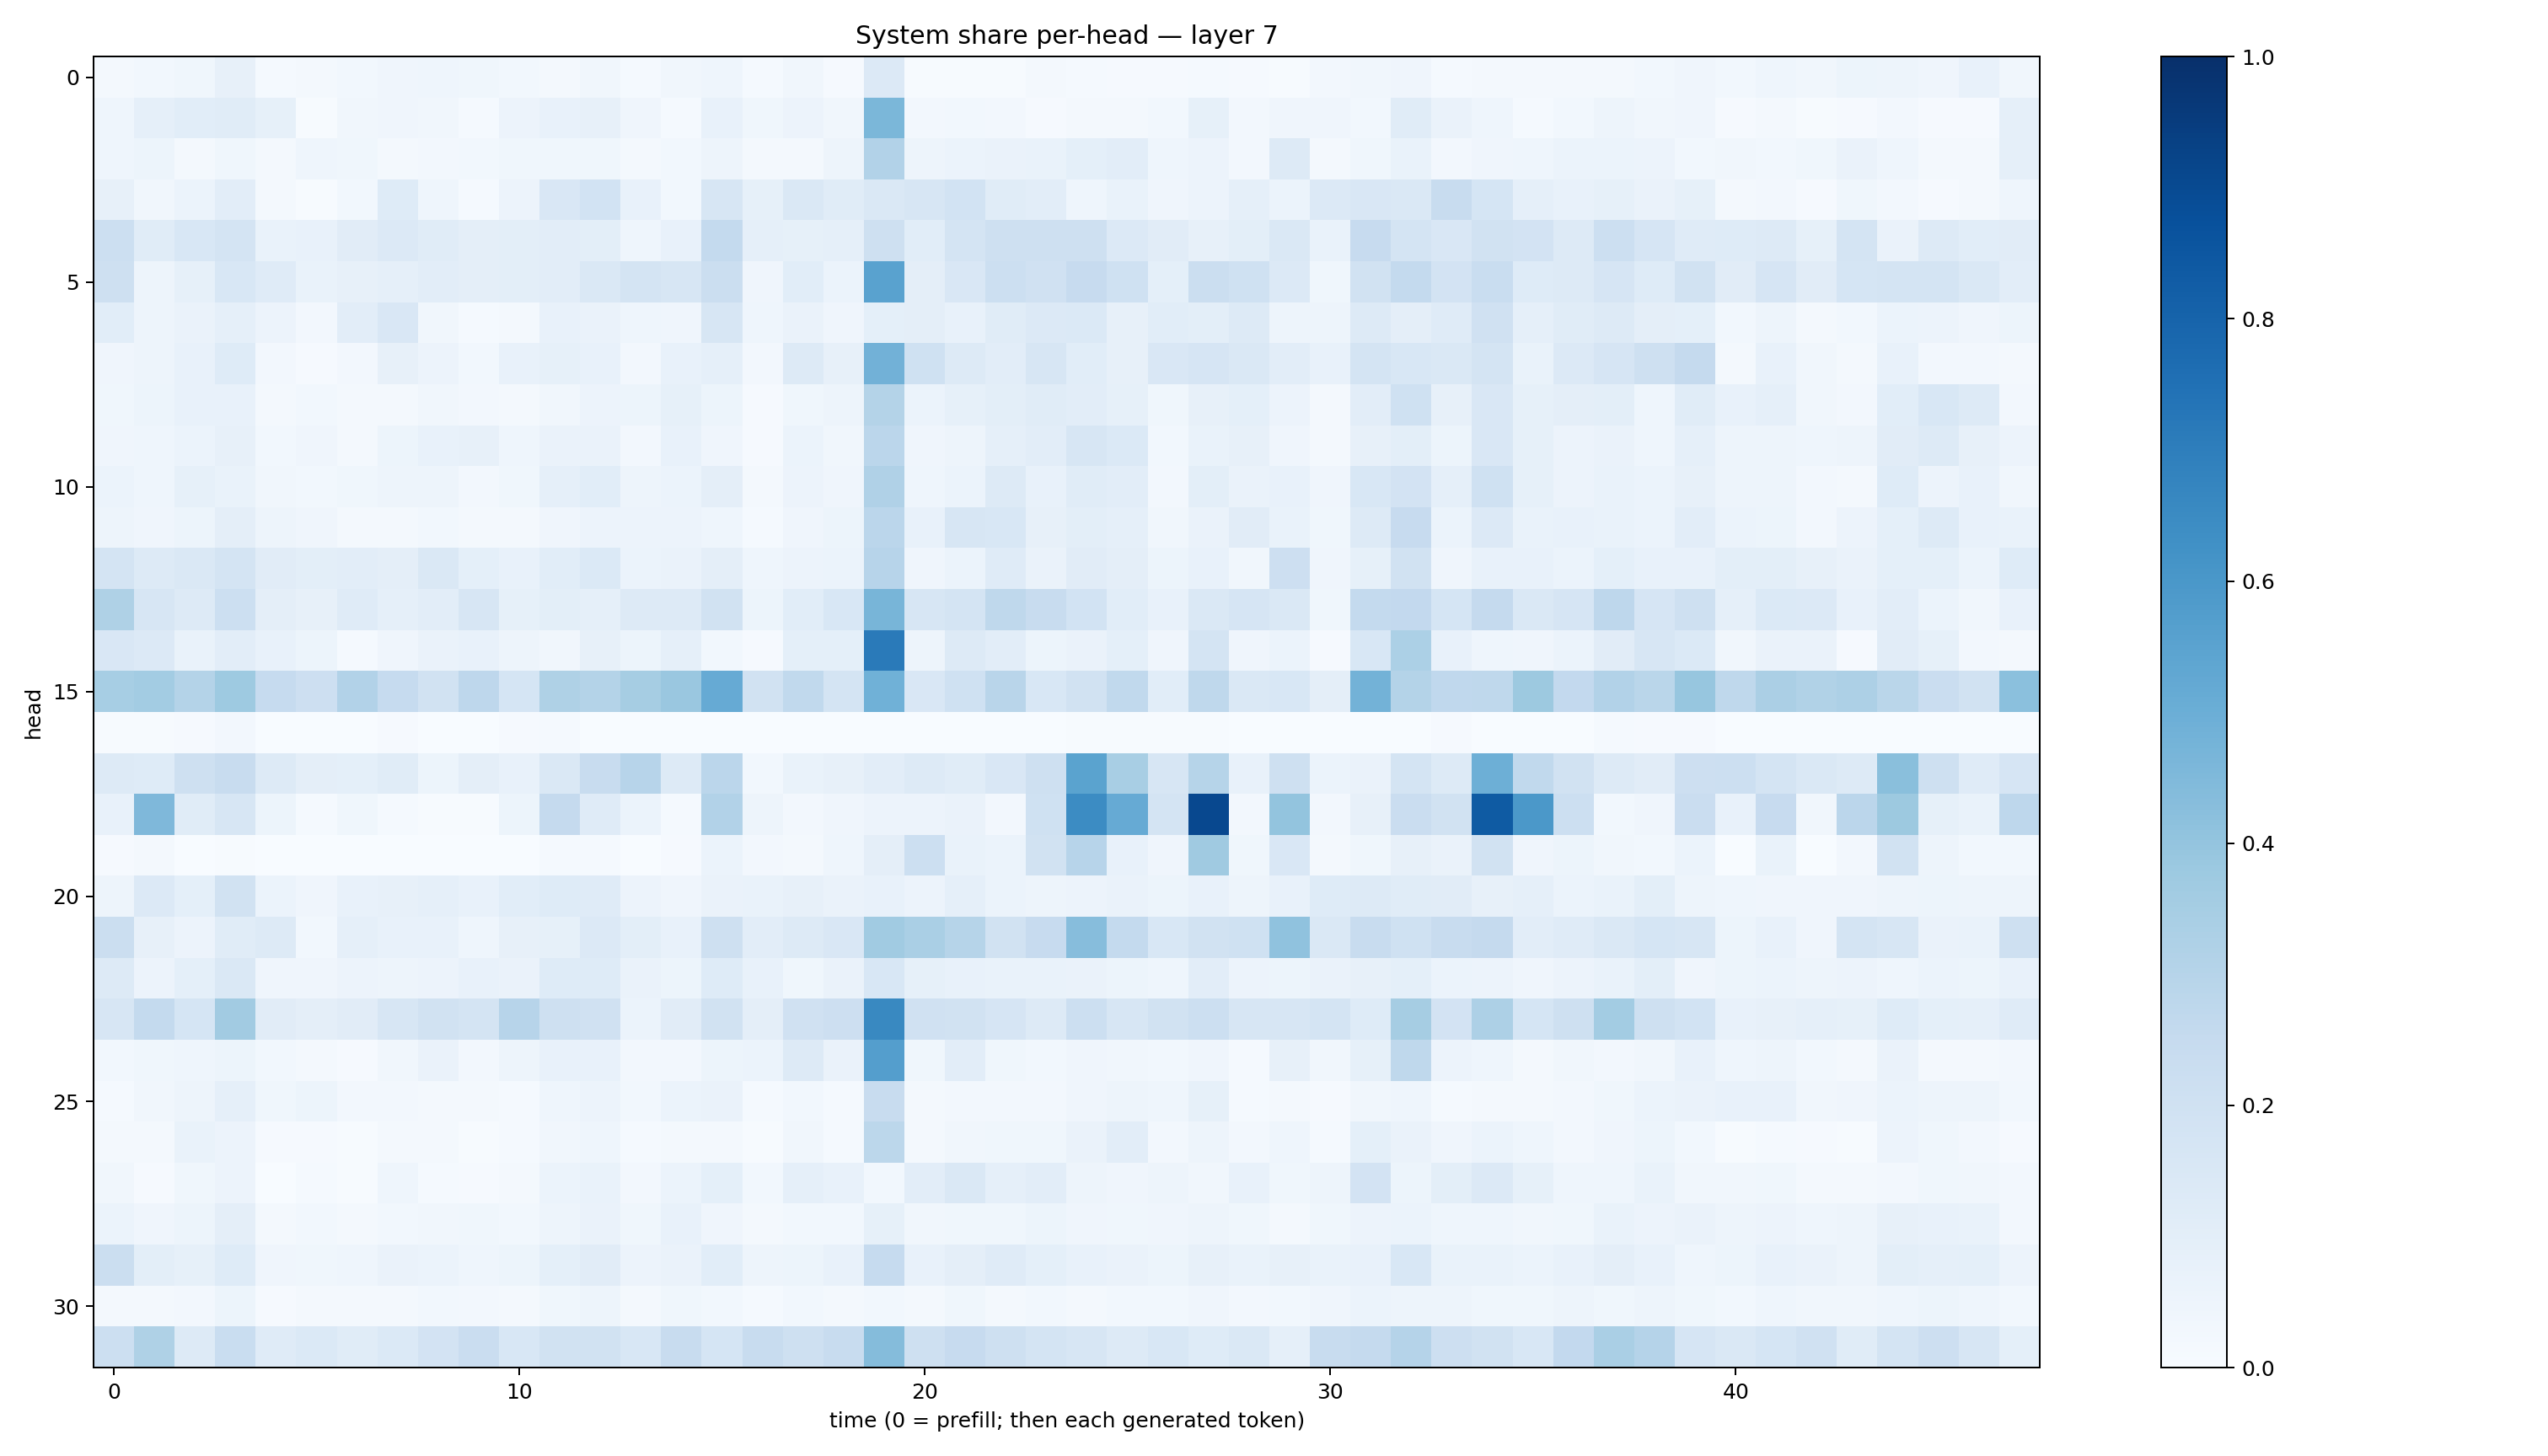

Data behind this chart, as committed beside it:
0.015736284, 0.031205071, 0.03793534, 0.07927934, 0.013691612, 0.02102807, 0.029551577, 0.04259757, 0.04518425, 0.036126837, 0.029313114, 0.018231116, 0.0333647, 0.014900993, 0.03383973, 0.046837874, 0.01498809, 0.032081407, 0.008306935, 0.13385656, 0.0060923947, 0.0069580604, 0.0060277143, 0.017558245
0.04491, 0.08824, 0.1074, 0.1167, 0.08241, 0.007776, 0.0345, 0.04008, 0.03459, 0.01268, 0.05493, 0.07281, 0.07836, 0.04195, 0.0149, 0.07144, 0.03769, 0.05659, 0.03289, 0.459, 0.02697, 0.03031, 0.02446, 0.009207
0.04379, 0.05418, 0.021, 0.03802, 0.02254, 0.04299, 0.03731, 0.02254, 0.025, 0.03074, 0.03604, 0.03663, 0.0364, 0.01677, 0.03053, 0.05024, 0.01828, 0.02007, 0.04694, 0.3099, 0.04747, 0.06096, 0.06433, 0.06968
0.08042, 0.03434, 0.0605, 0.1019, 0.02189, 0.007796, 0.02818, 0.1219, 0.04446, 0.01316, 0.05727, 0.1504, 0.1866, 0.07364, 0.02762, 0.1583, 0.08208, 0.146, 0.1145, 0.1476, 0.1641, 0.1838, 0.1142, 0.1038
0.2173, 0.1143, 0.1558, 0.177, 0.069, 0.07447, 0.1096, 0.1329, 0.1137, 0.09438, 0.1003, 0.1049, 0.1006, 0.04503, 0.07612, 0.2571, 0.08717, 0.08229, 0.08609, 0.2094, 0.1082, 0.1731, 0.2092, 0.2107
0.2102, 0.04796, 0.08282, 0.1546, 0.119, 0.06652, 0.08167, 0.08789, 0.1039, 0.09489, 0.09854, 0.1026, 0.1411, 0.1755, 0.1633, 0.2205, 0.03959, 0.1083, 0.06178, 0.551, 0.09678, 0.1486, 0.2171, 0.1954
0.1078, 0.04775, 0.06299, 0.08666, 0.05708, 0.02446, 0.1016, 0.1514, 0.03408, 0.01203, 0.02062, 0.07507, 0.06316, 0.04644, 0.03962, 0.1575, 0.04475, 0.06395, 0.0428, 0.09215, 0.09581, 0.07319, 0.1154, 0.135
0.04121, 0.04757, 0.07049, 0.1238, 0.02655, 0.01018, 0.02516, 0.08065, 0.05648, 0.02821, 0.07107, 0.0858, 0.07659, 0.02412, 0.0718, 0.08715, 0.02435, 0.1252, 0.08036, 0.4823, 0.201, 0.1269, 0.1018, 0.1597
0.03899, 0.0509, 0.07125, 0.07702, 0.02033, 0.02929, 0.01635, 0.02306, 0.03159, 0.02527, 0.01613, 0.03351, 0.05662, 0.05459, 0.08242, 0.05182, 0.008073, 0.03822, 0.04783, 0.3078, 0.06228, 0.08423, 0.1002, 0.1141
0.04291, 0.04576, 0.06125, 0.07862, 0.02747, 0.0411, 0.01582, 0.05421, 0.0734, 0.07865, 0.04389, 0.06327, 0.06503, 0.02699, 0.07192, 0.03945, 0.008001, 0.06179, 0.03364, 0.2824, 0.03976, 0.04931, 0.08976, 0.1027
0.06005, 0.0445, 0.08347, 0.06702, 0.03351, 0.02877, 0.03817, 0.04758, 0.04941, 0.02605, 0.0364, 0.08857, 0.1057, 0.04708, 0.05894, 0.09467, 0.01977, 0.05632, 0.04133, 0.3189, 0.04446, 0.05898, 0.1264, 0.07645
0.04895, 0.04149, 0.05352, 0.09697, 0.0505, 0.04003, 0.02255, 0.02226, 0.03056, 0.01936, 0.01809, 0.04245, 0.05593, 0.05483, 0.05485, 0.04651, 0.01181, 0.04027, 0.05197, 0.284, 0.07332, 0.16, 0.1547, 0.08167
0.1775, 0.131, 0.1445, 0.1778, 0.1112, 0.09826, 0.1022, 0.0961, 0.1436, 0.09297, 0.0705, 0.1081, 0.1377, 0.06093, 0.0636, 0.09704, 0.04525, 0.0555, 0.05892, 0.2951, 0.03924, 0.05998, 0.119, 0.06609
0.3209, 0.1622, 0.1323, 0.2152, 0.09535, 0.07821, 0.1184, 0.08949, 0.1043, 0.1577, 0.08511, 0.09837, 0.08747, 0.1259, 0.1294, 0.1937, 0.05423, 0.1094, 0.1539, 0.4675, 0.1574, 0.1747, 0.2726, 0.2419
0.1522, 0.1361, 0.06828, 0.1036, 0.07303, 0.05122, 0.0141, 0.04219, 0.06452, 0.072, 0.05065, 0.03493, 0.08029, 0.05184, 0.08896, 0.0296, 0.007819, 0.09361, 0.09093, 0.7143, 0.04939, 0.1275, 0.1036, 0.0518
0.3462, 0.3577, 0.3084, 0.3734, 0.2486, 0.212, 0.3097, 0.2474, 0.1904, 0.2756, 0.1719, 0.3231, 0.3078, 0.351, 0.3855, 0.5135, 0.1949, 0.2622, 0.1754, 0.4849, 0.15, 0.2005, 0.2909, 0.1524
0.004531, 0.005211, 0.01079, 0.02465, 0.0009305, 0.001081, 0.00363, 0.009105, 0.003334, 0.0009165, 0.008897, 0.01424, 0.003606, 0.001138, 0.0008314, 0.003378, 0.001124, 0.000431, 0.0009246, 0.0009657, 0.0006816, 0.00104, 0.0008296, 0.0016
0.1268, 0.1231, 0.2047, 0.2379, 0.1318, 0.09732, 0.09195, 0.1147, 0.05296, 0.09441, 0.07227, 0.147, 0.237, 0.2964, 0.1327, 0.2827, 0.03124, 0.06749, 0.08013, 0.105, 0.1267, 0.1166, 0.15, 0.2059
0.07443, 0.4519, 0.115, 0.1578, 0.05094, 0.01559, 0.0374, 0.01283, 0.007433, 0.006881, 0.05345, 0.2514, 0.1185, 0.05907, 0.01491, 0.3115, 0.0493, 0.02614, 0.04115, 0.05538, 0.05835, 0.06499, 0.0244, 0.2028
0.01032, 0.01941, 0.002389, 0.00577, 0.0003197, 0.0003764, 0.0007712, 0.0008178, 0.0002189, 0.0002731, 0.0004032, 0.01523, 0.01561, 0.003178, 0.0113, 0.06129, 0.02441, 0.01836, 0.04669, 0.09382, 0.2149, 0.07018, 0.06127, 0.1921
0.04776, 0.1339, 0.09244, 0.1876, 0.05872, 0.04139, 0.07083, 0.07846, 0.08748, 0.0712, 0.1073, 0.1246, 0.1207, 0.05666, 0.04012, 0.06385, 0.0687, 0.07839, 0.06582, 0.07748, 0.05779, 0.08745, 0.06225, 0.04972
0.2191, 0.08049, 0.05856, 0.1151, 0.1261, 0.02935, 0.08739, 0.0753, 0.07426, 0.04469, 0.08011, 0.08513, 0.1362, 0.09919, 0.07628, 0.2098, 0.1026, 0.1284, 0.149, 0.3648, 0.3361, 0.2973, 0.1886, 0.2428
0.1309, 0.05637, 0.09191, 0.1461, 0.04148, 0.04187, 0.05751, 0.04952, 0.05805, 0.07078, 0.06448, 0.1215, 0.1238, 0.06595, 0.05234, 0.1214, 0.07426, 0.03725, 0.06504, 0.1538, 0.08481, 0.07718, 0.06991, 0.06902
0.1579, 0.2554, 0.1686, 0.3599, 0.1108, 0.09531, 0.1097, 0.1625, 0.1897, 0.1754, 0.295, 0.2041, 0.1987, 0.06118, 0.1096, 0.1902, 0.09548, 0.1975, 0.2118, 0.6597, 0.1963, 0.1881, 0.1662, 0.1326
0.02941, 0.03775, 0.04401, 0.05447, 0.0284, 0.0177, 0.01124, 0.03132, 0.06552, 0.02598, 0.04794, 0.07723, 0.07192, 0.02531, 0.02448, 0.05448, 0.06001, 0.129, 0.0654, 0.5679, 0.03676, 0.1053, 0.03779, 0.03034
0.01392, 0.03149, 0.04721, 0.08669, 0.03682, 0.0516, 0.02608, 0.02685, 0.02196, 0.01901, 0.01435, 0.04409, 0.05712, 0.02738, 0.05953, 0.06562, 0.01348, 0.02766, 0.01424, 0.2371, 0.01703, 0.02403, 0.02634, 0.02593
0.01764, 0.02054, 0.06675, 0.05561, 0.01006, 0.01065, 0.006148, 0.01885, 0.0223, 0.007176, 0.01287, 0.0332, 0.04538, 0.01191, 0.01951, 0.02093, 0.006269, 0.03407, 0.01484, 0.2804, 0.01623, 0.03223, 0.03902, 0.03622
0.03425, 0.01011, 0.03681, 0.05832, 0.00236, 0.01532, 0.006688, 0.04652, 0.01389, 0.01167, 0.01849, 0.05978, 0.06987, 0.0246, 0.06151, 0.09147, 0.02805, 0.08697, 0.07095, 0.02993, 0.102, 0.1445, 0.08948, 0.1025
0.05903, 0.04259, 0.05334, 0.09409, 0.01705, 0.03093, 0.02153, 0.03028, 0.0338, 0.03605, 0.02809, 0.04744, 0.06423, 0.03778, 0.07572, 0.04286, 0.01701, 0.02926, 0.02896, 0.08274, 0.03416, 0.03638, 0.03903, 0.05149
0.2258, 0.09996, 0.0838, 0.124, 0.04212, 0.0375, 0.0431, 0.06419, 0.06037, 0.04509, 0.05443, 0.09247, 0.1098, 0.05735, 0.0635, 0.1078, 0.04885, 0.05126, 0.07317, 0.2461, 0.07803, 0.09578, 0.1201, 0.09008
0.01821, 0.02187, 0.02557, 0.05461, 0.01035, 0.01695, 0.01958, 0.02107, 0.02785, 0.02406, 0.02085, 0.03609, 0.04903, 0.02312, 0.03715, 0.02883, 0.01382, 0.02745, 0.01945, 0.03048, 0.01981, 0.03659, 0.02304, 0.02868
0.2174, 0.3215, 0.1264, 0.2325, 0.1208, 0.1379, 0.1147, 0.1395, 0.1832, 0.2295, 0.1532, 0.1916, 0.1953, 0.1555, 0.2373, 0.1692, 0.2357, 0.2039, 0.2381, 0.4352, 0.2063, 0.2445, 0.2099, 0.1771
